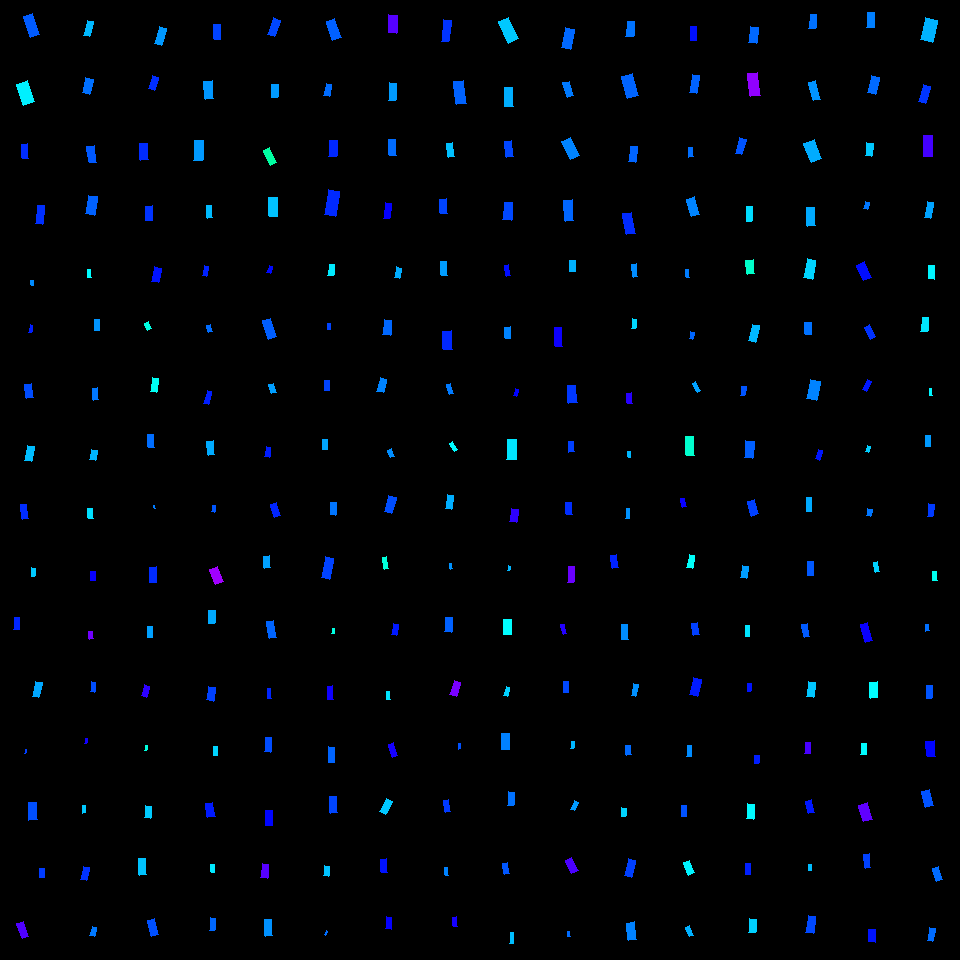

Source data for this figure (header and first rows):
, angleRotated, color, length, logWidthLengthRatio, x, y, centerX, centerY, width, lengthRotatedProjectX, widthRotatedProjectX, lengthRotatedProjectY, widthRotatedProjectY, vertexRightBottom, vertexRightTop, vertexLeftBottom, vertexLeftTop
0, 1.247, 0.6068, 21.92, -0.8955, 31.69, 25.48, 30, 30, 8.952, 6.965, 8.488, 20.78, 2.844, (39, 34), (30, 37), (32, 13), (23, 16)
1, 1.253, 0.5096, 22.29, -0.7152, 25.36, 93.07, 30, 90, 10.9, 6.957, 10.35, 21.17, 3.402, (34, 101), (23, 105), (27, 80), (16, 84)
2, 1.458, 0.6373, 14.81, -0.8922, 25.14, 151.1, 30, 150, 6.069, 1.666, 6.03, 14.72, 0.6826, (28, 158), (22, 158), (27, 143), (21, 144)
3, 1.671, 0.6355, 18.2, -0.8963, 39.97, 214.6, 30, 210, 7.426, -1.827, 7.388, 18.11, -0.7454, (42, 224), (35, 223), (44, 205), (37, 205)
4, 1.829, 0.5463, 15.4, -0.8404, 88.26, 28.46, 90, 30, 6.644, -3.937, 6.423, 14.88, -1.699, (89, 36), (83, 35), (93, 21), (87, 20)
5, 1.815, 0.593, 15.89, -0.7692, 87.62, 86.16, 90, 90, 7.365, -3.848, 7.146, 15.42, -1.783, (89, 94), (82, 92), (93, 79), (85, 77)
6, 1.439, 0.6088, 16.65, -0.829, 91.63, 154.3, 90, 150, 7.266, 2.185, 7.203, 16.5, 0.9538, (96, 162), (89, 162), (94, 145), (86, 146)
7, 1.73, 0.6027, 19.03, -0.8081, 91.34, 205.1, 90, 210, 8.48, -3.02, 8.372, 18.78, -1.346, (94, 215), (85, 213), (97, 196), (88, 195)
8, 1.865, 0.567, 18.39, -0.9198, 160.6, 35.99, 150, 30, 7.331, -5.335, 7.016, 17.6, -2.126, (161, 45), (154, 43), (166, 28), (159, 26)
9, 1.88, 0.637, 14.4, -0.824, 153.5, 83.09, 150, 90, 6.317, -4.387, 6.017, 13.72, -1.924, (154, 90), (148, 88), (158, 77), (152, 75)
10, 1.504, 0.6385, 16.9, -0.7739, 144.1, 151.7, 150, 150, 7.794, 1.128, 7.776, 16.86, 0.5203, (148, 159), (140, 160), (147, 143), (139, 143)
11, 1.555, 0.6333, 14.44, -0.7493, 148.9, 213.2, 150, 210, 6.827, 0.2266, 6.826, 14.44, 0.1071, (152, 220), (145, 220), (152, 205), (145, 206)
12, 1.518, 0.6223, 15.3, -0.8986, 217.3, 31.88, 210, 30, 6.228, 0.8031, 6.22, 15.28, 0.327, (220, 39), (214, 39), (220, 24), (213, 24)
13, 1.471, 0.5685, 18.01, -0.7803, 209, 90.23, 210, 90, 8.255, 1.798, 8.214, 17.92, 0.8238, (213, 98), (205, 99), (212, 80), (203, 81)
14, 1.613, 0.5666, 20.03, -0.864, 198.5, 150.6, 210, 150, 8.442, -0.8354, 8.435, 20.01, -0.3521, (202, 160), (193, 160), (203, 140), (194, 140)
15, 1.534, 0.5441, 12.43, -0.8654, 209.6, 211.8, 210, 210, 5.23, 0.4581, 5.227, 12.42, 0.1928, (212, 217), (207, 218), (211, 205), (206, 205)
16, 1.907, 0.6208, 17.96, -0.8744, 274, 27.28, 270, 30, 7.493, -5.924, 7.074, 16.96, -2.471, (274, 36), (267, 34), (280, 20), (273, 17)
17, 1.615, 0.5659, 13, -0.743, 274.7, 90.86, 270, 90, 6.186, -0.573, 6.18, 12.99, -0.2726, (277, 97), (271, 97), (278, 84), (271, 84)
18, 1.172, 0.4396, 16.7, -0.9002, 270, 156.6, 270, 150, 6.79, 6.48, 6.258, 15.4, 2.634, (276, 162), (270, 165), (269, 147), (263, 150)
19, 1.53, 0.5394, 19.04, -0.8329, 273.3, 207.3, 270, 210, 8.28, 0.7745, 8.273, 19.03, 0.3368, (277, 216), (269, 216), (277, 197), (268, 197)
20, 1.247, 0.6036, 20.03, -0.8296, 333.7, 29.74, 330, 30, 8.738, 6.381, 8.282, 18.99, 2.784, (341, 37), (332, 40), (334, 18), (326, 21)
21, 1.773, 0.5957, 12.73, -0.8246, 327.9, 90.15, 330, 90, 5.582, -2.554, 5.469, 12.47, -1.12, (329, 96), (323, 95), (331, 84), (326, 83)
22, 1.605, 0.6406, 15.8, -0.651, 333, 148.5, 330, 150, 8.242, -0.5342, 8.237, 15.8, -0.2786, (336, 156), (328, 156), (337, 140), (329, 140)
23, 1.761, 0.6399, 25.39, -0.8067, 332, 203, 330, 210, 11.33, -4.793, 11.13, 24.93, -2.139, (335, 216), (324, 214), (339, 191), (328, 189)
24, 1.606, 0.7226, 18.02, -0.7518, 392.6, 24.12, 390, 30, 8.497, -0.6364, 8.491, 18.01, -0.3001, (396, 33), (388, 32), (397, 15), (388, 14)
25, 1.623, 0.5651, 17.38, -0.8303, 392.5, 91.82, 390, 90, 7.577, -0.9058, 7.567, 17.36, -0.3949, (395, 100), (388, 100), (396, 83), (389, 82)
26, 1.517, 0.5961, 16.61, -0.9103, 392.7, 147.5, 390, 150, 6.683, 0.8894, 6.673, 16.58, 0.3579, (396, 155), (389, 155), (395, 139), (388, 139)
27, 1.705, 0.6698, 15.68, -0.9403, 387.6, 210.6, 390, 210, 6.123, -2.102, 6.068, 15.54, -0.8207, (389, 218), (383, 218), (391, 203), (385, 202)
28, 1.694, 0.633, 21.35, -1.021, 446.3, 30.88, 450, 30, 7.687, -2.623, 7.629, 21.19, -0.9444, (448, 41), (441, 41), (451, 20), (443, 19)
29, 1.457, 0.6022, 23.59, -0.8246, 459.9, 92.53, 450, 90, 10.34, 2.688, 10.27, 23.43, 1.179, (466, 103), (456, 104), (463, 80), (453, 81)
30, 1.385, 0.5409, 13.69, -0.7639, 450.5, 149.9, 450, 150, 6.377, 2.531, 6.267, 13.45, 1.179, (454, 156), (448, 157), (452, 142), (446, 143)
31, 1.519, 0.6219, 14.45, -0.723, 443.7, 206.2, 450, 210, 7.013, 0.7507, 7.004, 14.43, 0.3643, (447, 213), (440, 213), (446, 198), (439, 199)
32, 1.155, 0.5354, 23.67, -0.771, 508.6, 30.38, 510, 30, 10.95, 9.57, 10.02, 21.65, 4.427, (518, 38), (508, 43), (508, 17), (498, 21)
33, 1.568, 0.5526, 18.5, -0.7778, 508.7, 96.81, 510, 90, 8.501, 0.04634, 8.501, 18.5, 0.02129, (513, 106), (504, 106), (512, 87), (504, 87)
34, 1.439, 0.6203, 16.18, -0.7738, 509.2, 148.6, 510, 150, 7.462, 2.118, 7.397, 16.04, 0.9771, (513, 156), (506, 157), (511, 140), (504, 141)
35, 1.643, 0.6192, 17.62, -0.7238, 507.8, 211.3, 510, 210, 8.545, -1.266, 8.523, 17.58, -0.6141, (511, 220), (502, 219), (512, 202), (504, 202)
36, 1.79, 0.5985, 20.55, -0.8188, 568, 38.19, 570, 30, 9.063, -4.479, 8.845, 20.06, -1.975, (570, 49), (561, 47), (574, 29), (565, 27)
37, 1.299, 0.5866, 15.35, -0.8831, 568.1, 89.44, 570, 90, 6.346, 4.127, 6.113, 14.78, 1.706, (573, 95), (567, 97), (569, 81), (562, 82)
38, 1.099, 0.5804, 20.08, -0.7644, 570.4, 148.8, 570, 150, 9.349, 9.12, 8.329, 17.89, 4.246, (579, 155), (570, 159), (570, 137), (561, 141)
39, 1.507, 0.6, 21.43, -0.9336, 568.5, 210.6, 570, 210, 8.425, 1.371, 8.407, 21.38, 0.539, (573, 220), (565, 221), (572, 199), (563, 200)
40, 1.65, 0.5911, 15.13, -0.7083, 630.2, 29.13, 630, 30, 7.45, -1.202, 7.427, 15.08, -0.592, (633, 36), (625, 36), (634, 21), (627, 21)
41, 1.295, 0.6009, 22.47, -0.6903, 630.1, 86.05, 630, 90, 11.27, 6.124, 10.84, 21.62, 3.071, (638, 95), (627, 98), (632, 73), (621, 76)
42, 1.687, 0.6009, 15.32, -0.8709, 632.9, 154.1, 630, 150, 6.412, -1.783, 6.369, 15.22, -0.7462, (635, 162), (628, 161), (637, 146), (630, 146)
43, 1.386, 0.6389, 21.36, -0.8431, 628.7, 223.5, 630, 210, 9.193, 3.921, 9.036, 21, 1.688, (635, 233), (626, 234), (631, 212), (622, 213)
44, 1.596, 0.6567, 14.59, -0.9081, 693.3, 33.56, 690, 30, 5.883, -0.3668, 5.881, 14.58, -0.1479, (696, 40), (690, 40), (696, 26), (690, 26)
45, 1.738, 0.6014, 18.3, -0.9344, 694.3, 84.16, 690, 90, 7.189, -3.047, 7.089, 18.05, -1.197, (696, 93), (689, 92), (699, 75), (692, 74)
46, 1.499, 0.5942, 9.222, -0.7483, 690.8, 152.4, 690, 150, 4.364, 0.6575, 4.353, 9.199, 0.3111, (693, 156), (688, 157), (692, 147), (688, 147)
47, 1.273, 0.5799, 18.23, -0.7805, 692.8, 206.6, 690, 210, 8.352, 5.354, 7.984, 17.42, 2.453, (699, 214), (691, 216), (694, 196), (686, 199)
48, 1.694, 0.5981, 15.78, -0.6956, 753.6, 35.13, 750, 30, 7.871, -1.945, 7.811, 15.66, -0.9701, (756, 43), (748, 42), (758, 27), (750, 26)
49, 1.437, 0.7617, 23.15, -0.8252, 753.8, 84.63, 750, 90, 10.14, 3.077, 10.05, 22.94, 1.348, (760, 95), (750, 96), (757, 72), (747, 73)
50, 1.84, 0.6117, 16.2, -0.8612, 740.6, 146.2, 750, 150, 6.847, -4.305, 6.6, 15.62, -1.82, (741, 154), (735, 153), (746, 139), (739, 137)
51, 1.581, 0.5224, 14.33, -0.9468, 749.3, 213.9, 750, 210, 5.558, -0.151, 5.558, 14.33, -0.05857, (751, 221), (746, 221), (752, 206), (746, 206)
52, 1.671, 0.5922, 13.91, -0.7404, 812.8, 21.57, 810, 30, 6.634, -1.392, 6.601, 13.84, -0.664, (815, 28), (808, 28), (816, 14), (810, 14)
53, 1.318, 0.5702, 19.33, -1.005, 814.5, 90.62, 810, 90, 7.072, 4.84, 6.847, 18.71, 1.771, (820, 99), (813, 100), (815, 80), (808, 82)
54, 1.202, 0.5539, 20.86, -0.6205, 812.8, 151.1, 810, 150, 11.22, 7.519, 10.46, 19.46, 4.043, (821, 158), (811, 162), (814, 139), (803, 143)
55, 1.498, 0.5553, 18.61, -0.8434, 811.1, 216.8, 810, 210, 8.008, 1.36, 7.987, 18.56, 0.5853, (815, 225), (807, 226), (814, 207), (806, 207)
56, 1.614, 0.5831, 15.51, -0.7611, 870.9, 20.02, 870, 30, 7.244, -0.6643, 7.237, 15.49, -0.3103, (874, 27), (866, 27), (874, 12), (867, 12)
57, 1.824, 0.597, 18.02, -0.8109, 873.6, 84.8, 870, 90, 8.01, -4.506, 7.756, 17.45, -2.003, (875, 94), (867, 92), (879, 77), (871, 75)
58, 1.707, 0.5357, 13.24, -0.6638, 869.4, 149.3, 870, 150, 6.815, -1.794, 6.752, 13.11, -0.9236, (871, 156), (865, 155), (873, 143), (866, 142)
59, 1.813, 0.589, 7.821, -0.6947, 866.3, 205.6, 870, 210, 3.905, -1.873, 3.791, 7.593, -0.9353, (867, 209), (863, 208), (869, 202), (865, 201)
... 196 more rows
